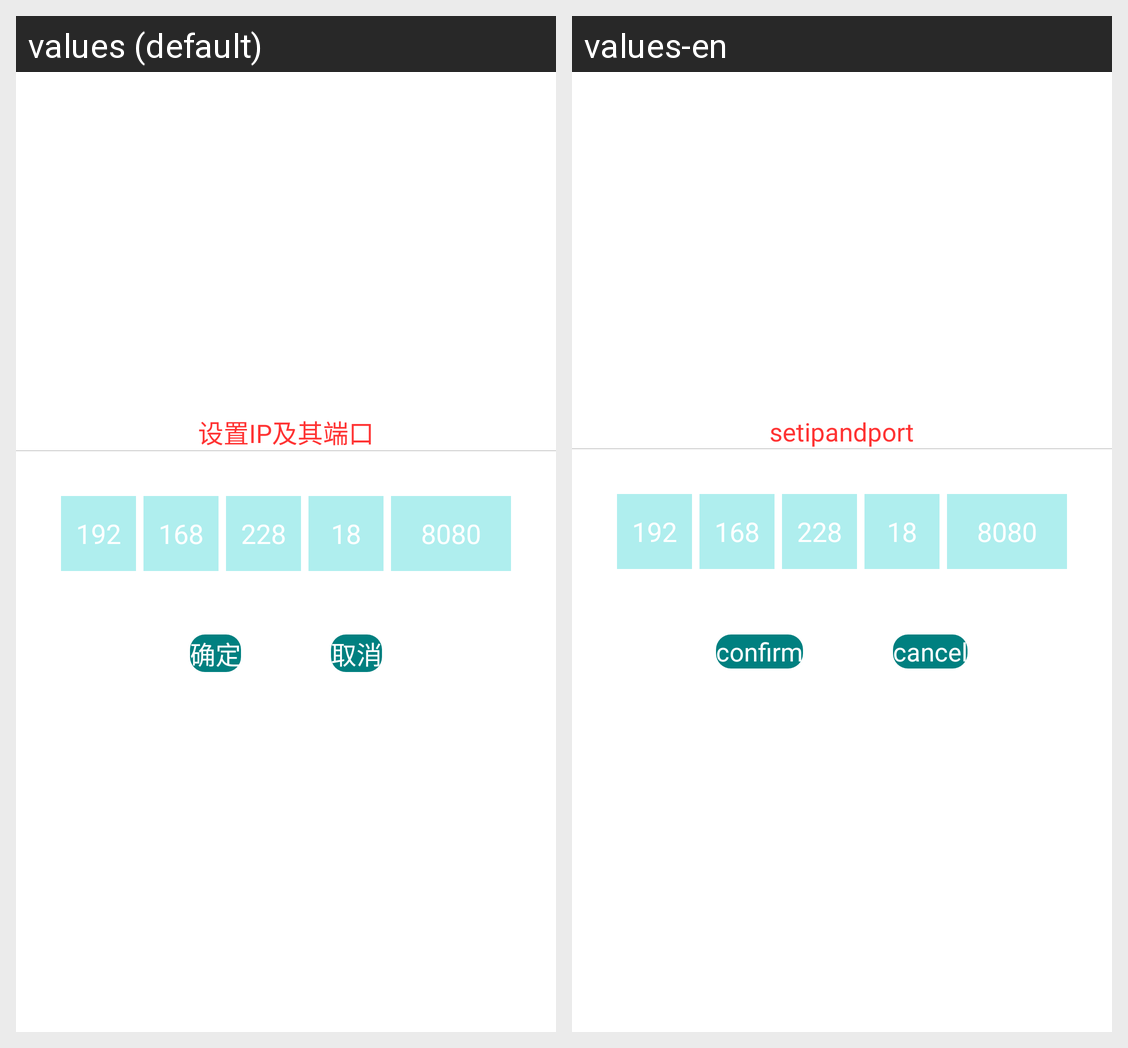

This grid shows one Android layout under two languages. Give, for every string resource on the screen, its name, the default text and each shown locale's text.
Android screen res/layout/dialog_setip.xml rendered under 2 locales, left to right: values (default), values-en. Device: Nexus 5 (rendered at 1080×1920; each locale shown at half size, 540×960, under a caption strip naming it); theme AppTheme.
Strings drawn on this screen, with the default value and each locale's value (text and hints the layout hard-codes, and strings that could not be matched under every locale, appear in the picture but are not listed):

setip
  values: 设置IP及其端口
  values-en: setipandport

confirm
  values: 确定
  values-en: confirm

cancel
  values: 取消
  values-en: cancel
